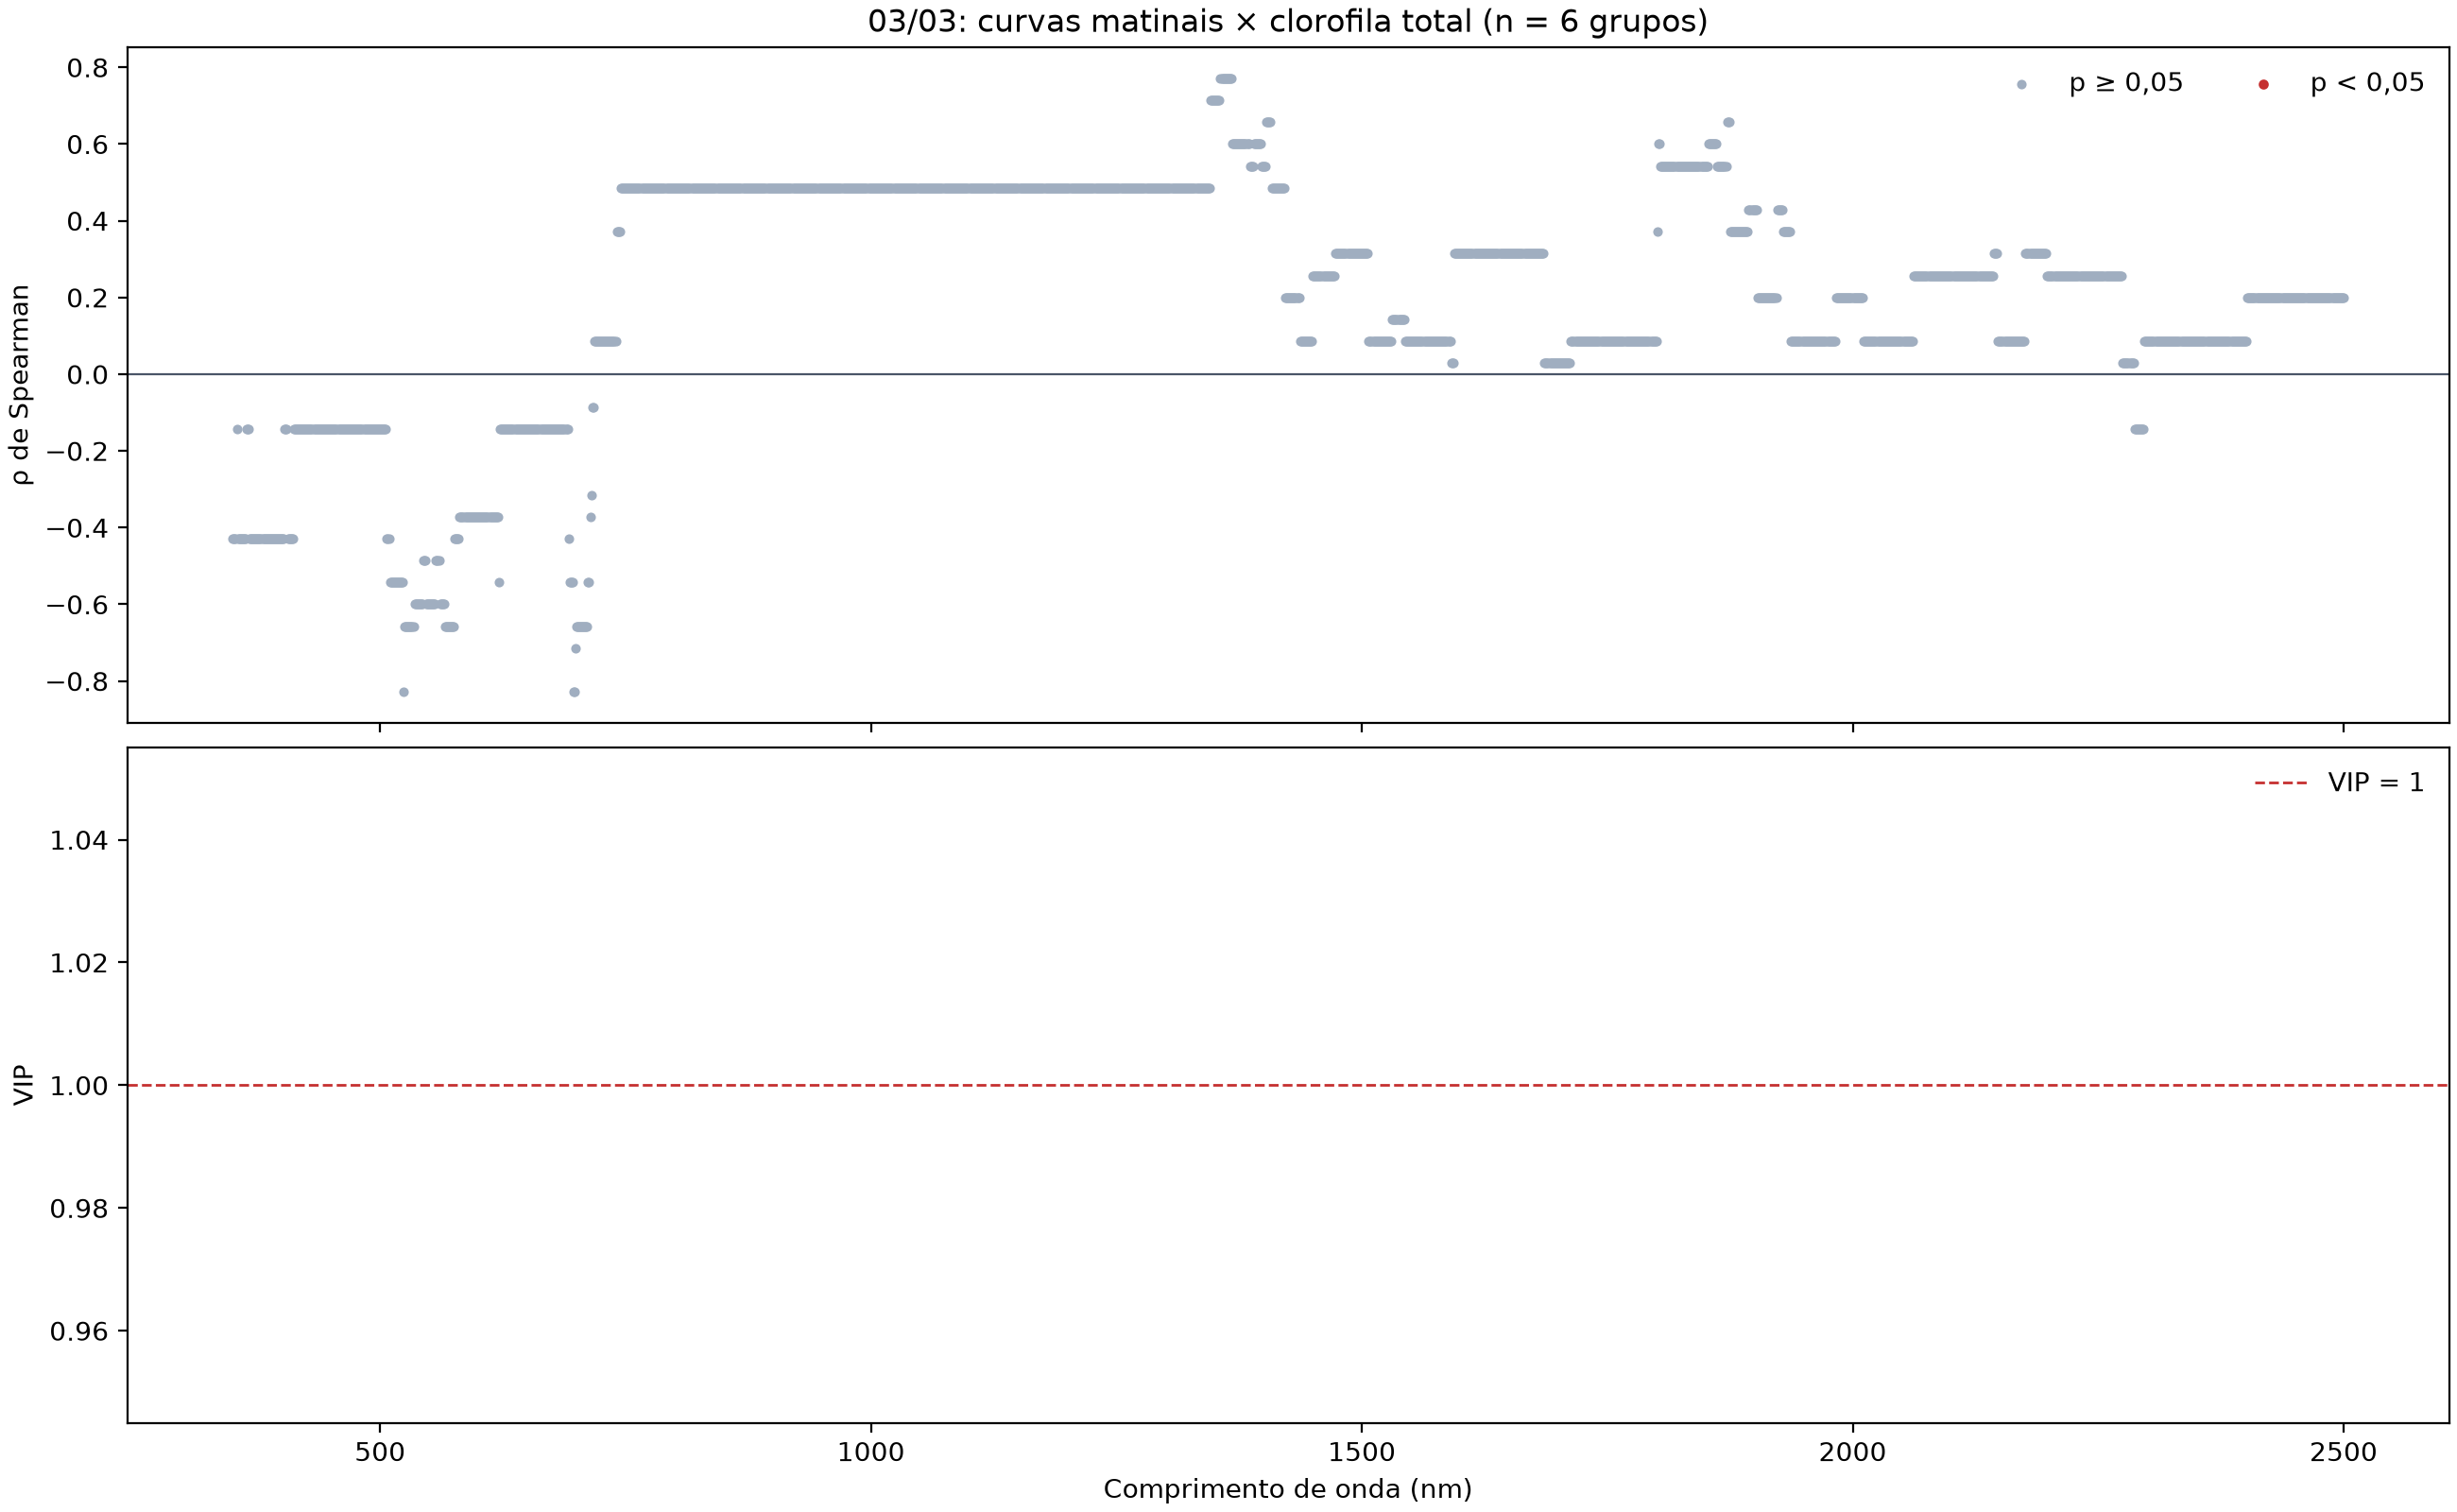

Data behind this chart, as committed beside it:
banda_nm; rho_spearman; p_valor; significativa; vip
350; -0.4286; 0.4194; False; 
351; -0.4286; 0.4194; False; 
352; -0.4286; 0.4194; False; 
353; -0.4286; 0.4194; False; 
354; -0.1429; 0.8028; False; 
355; -0.4286; 0.4194; False; 
356; -0.4286; 0.4194; False; 
357; -0.4286; 0.4194; False; 
358; -0.4286; 0.4194; False; 
359; -0.4286; 0.4194; False; 
360; -0.4286; 0.4194; False; 
361; -0.4286; 0.4194; False; 
362; -0.4286; 0.4194; False; 
363; -0.4286; 0.4194; False; 
364; -0.1429; 0.8028; False; 
365; -0.1429; 0.8028; False; 
366; -0.1429; 0.8028; False; 
367; -0.4286; 0.4194; False; 
368; -0.4286; 0.4194; False; 
369; -0.4286; 0.4194; False; 
370; -0.4286; 0.4194; False; 
371; -0.4286; 0.4194; False; 
372; -0.4286; 0.4194; False; 
373; -0.4286; 0.4194; False; 
374; -0.4286; 0.4194; False; 
375; -0.4286; 0.4194; False; 
376; -0.4286; 0.4194; False; 
377; -0.4286; 0.4194; False; 
378; -0.4286; 0.4194; False; 
379; -0.4286; 0.4194; False; 
380; -0.4286; 0.4194; False; 
381; -0.4286; 0.4194; False; 
382; -0.4286; 0.4194; False; 
383; -0.4286; 0.4194; False; 
384; -0.4286; 0.4194; False; 
385; -0.4286; 0.4194; False; 
386; -0.4286; 0.4194; False; 
387; -0.4286; 0.4194; False; 
388; -0.4286; 0.4194; False; 
389; -0.4286; 0.4194; False; 
390; -0.4286; 0.4194; False; 
391; -0.4286; 0.4194; False; 
392; -0.4286; 0.4194; False; 
393; -0.4286; 0.4194; False; 
394; -0.4286; 0.4194; False; 
395; -0.4286; 0.4194; False; 
396; -0.4286; 0.4194; False; 
397; -0.4286; 0.4194; False; 
398; -0.4286; 0.4194; False; 
399; -0.4286; 0.4194; False; 
400; -0.4286; 0.4194; False; 
401; -0.4286; 0.4194; False; 
402; -0.4286; 0.4194; False; 
403; -0.1429; 0.8028; False; 
404; -0.1429; 0.8028; False; 
405; -0.1429; 0.8028; False; 
406; -0.4286; 0.4194; False; 
407; -0.4286; 0.4194; False; 
408; -0.4286; 0.4194; False; 
409; -0.4286; 0.4194; False; 
... 2,091 more rows
